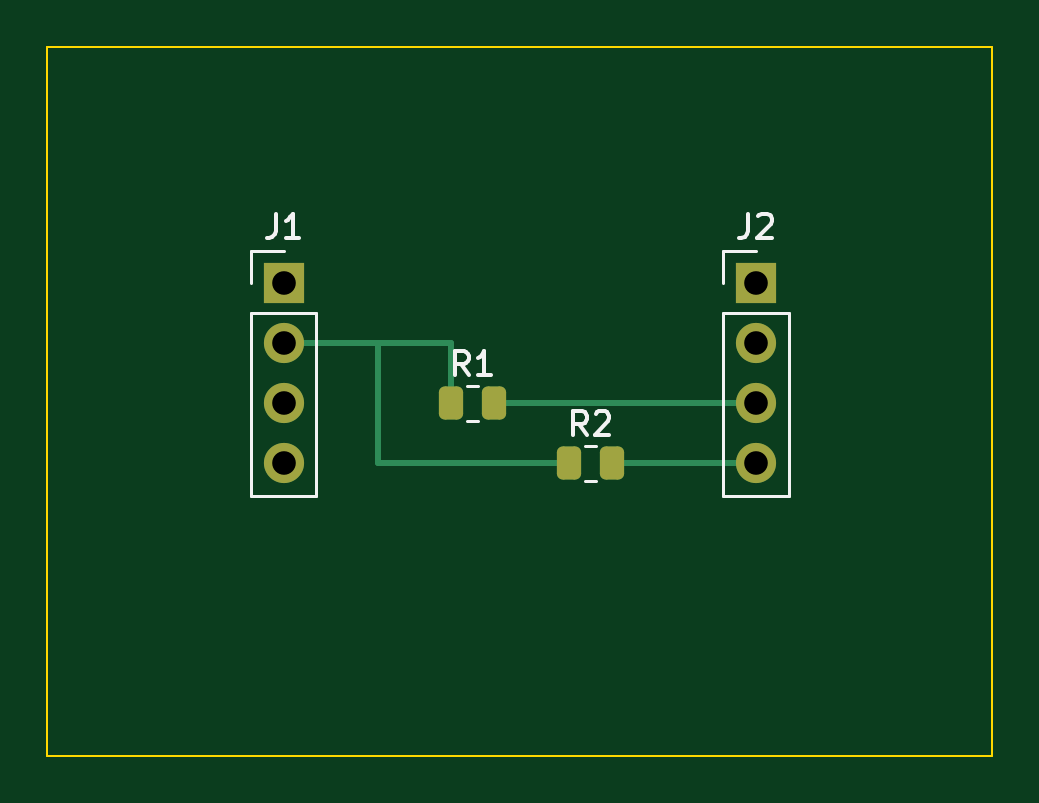
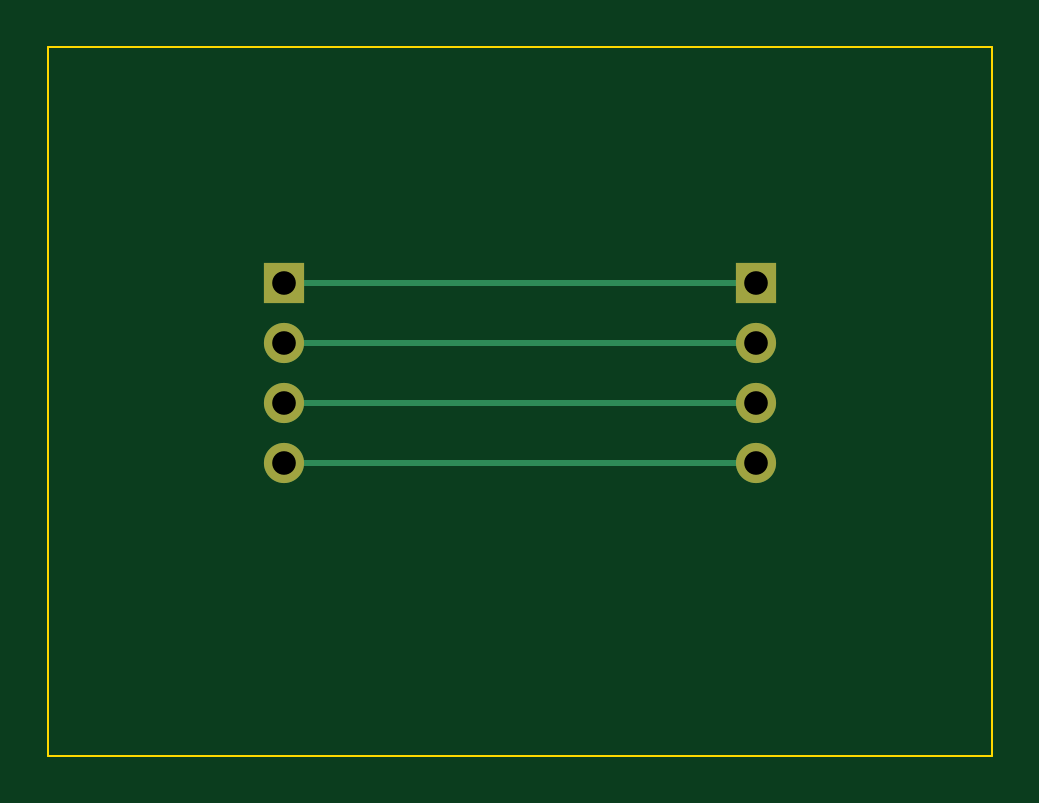
Circuit board: 8 layer files. Board 40.0 x 30.0 mm.
- bottom_copper: candidate-B_Cu.gbl (1418 bytes)
- bottom_mask: candidate-B_Mask.gbs (752 bytes)
- outline: candidate-Edge_Cuts.gm1 (616 bytes)
- top_copper: candidate-F_Cu.gtl (2499 bytes)
- top_mask: candidate-F_Mask.gts (1537 bytes)
- top_silk: candidate-F_Silkscreen.gto (4224 bytes)
- drill: candidate-NPTH.drl (264 bytes)
- drill: candidate-PTH.drl (422 bytes)

=== bottom_copper: candidate-B_Cu.gbl ===
%TF.GenerationSoftware,KiCad,Pcbnew,10.0.6*%
%TF.CreationDate,2026-09-26T18:11:17+08:00*%
%TF.ProjectId,candidate,63616e64-6964-4617-9465-2e6b69636164,rev?*%
%TF.SameCoordinates,Original*%
%TF.FileFunction,Copper,L2,Bot*%
%TF.FilePolarity,Positive*%
%FSLAX46Y46*%
G04 Gerber Fmt 4.6, Leading zero omitted, Abs format (unit mm)*
G04 Created by KiCad (PCBNEW 10.0.6) date 2026-09-26 18:11:17*
%MOMM*%
%LPD*%
G01*
G04 APERTURE LIST*
%TA.AperFunction,ComponentPad*%
%ADD10R,1.700000X1.700000*%
%TD*%
%TA.AperFunction,ComponentPad*%
%ADD11C,1.700000*%
%TD*%
%TA.AperFunction,Conductor*%
%ADD12C,0.250000*%
%TD*%
G04 APERTURE END LIST*
D10*
%TO.P,J1,1*%
%TO.N,Net-(J1-GND)*%
X10000000Y-10000000D03*
D11*
%TO.P,J1,2*%
%TO.N,Net-(J1-VCC)*%
X10000000Y-12540000D03*
%TO.P,J1,3*%
%TO.N,Net-(J1-SDA)*%
X10000000Y-15080000D03*
%TO.P,J1,4*%
%TO.N,Net-(J1-SCL)*%
X10000000Y-17620000D03*
%TD*%
D10*
%TO.P,J2,1*%
%TO.N,Net-(J1-GND)*%
X30000000Y-10000000D03*
D11*
%TO.P,J2,2*%
%TO.N,Net-(J1-VCC)*%
X30000000Y-12540000D03*
%TO.P,J2,3*%
%TO.N,Net-(J1-SDA)*%
X30000000Y-15080000D03*
%TO.P,J2,4*%
%TO.N,Net-(J1-SCL)*%
X30000000Y-17620000D03*
%TD*%
%TO.N,Net-(J1-GND)*%
D12*
X10000000Y-10000000D02*
X30000000Y-10000000D01*
%TO.N,Net-(J1-VCC)*%
X10000000Y-12540000D02*
X30000000Y-12540000D01*
%TO.N,Net-(J1-SDA)*%
X10000000Y-15080000D02*
X30000000Y-15080000D01*
%TO.N,Net-(J1-SCL)*%
X10000000Y-17620000D02*
X30000000Y-17620000D01*
%TD*%
M02*

=== bottom_mask: candidate-B_Mask.gbs ===
%TF.GenerationSoftware,KiCad,Pcbnew,10.0.6*%
%TF.CreationDate,2026-09-26T18:11:17+08:00*%
%TF.ProjectId,candidate,63616e64-6964-4617-9465-2e6b69636164,rev?*%
%TF.SameCoordinates,Original*%
%TF.FileFunction,Soldermask,Bot*%
%TF.FilePolarity,Negative*%
%FSLAX46Y46*%
G04 Gerber Fmt 4.6, Leading zero omitted, Abs format (unit mm)*
G04 Created by KiCad (PCBNEW 10.0.6) date 2026-09-26 18:11:17*
%MOMM*%
%LPD*%
G01*
G04 APERTURE LIST*
%ADD10R,1.700000X1.700000*%
%ADD11C,1.700000*%
G04 APERTURE END LIST*
D10*
%TO.C,J1*%
X10000000Y-10000000D03*
D11*
X10000000Y-12540000D03*
X10000000Y-15080000D03*
X10000000Y-17620000D03*
%TD*%
D10*
%TO.C,J2*%
X30000000Y-10000000D03*
D11*
X30000000Y-12540000D03*
X30000000Y-15080000D03*
X30000000Y-17620000D03*
%TD*%
M02*

=== outline: candidate-Edge_Cuts.gm1 ===
%TF.GenerationSoftware,KiCad,Pcbnew,10.0.6*%
%TF.CreationDate,2026-09-26T18:11:17+08:00*%
%TF.ProjectId,candidate,63616e64-6964-4617-9465-2e6b69636164,rev?*%
%TF.SameCoordinates,Original*%
%TF.FileFunction,Profile,NP*%
%FSLAX46Y46*%
G04 Gerber Fmt 4.6, Leading zero omitted, Abs format (unit mm)*
G04 Created by KiCad (PCBNEW 10.0.6) date 2026-09-26 18:11:17*
%MOMM*%
%LPD*%
G01*
G04 APERTURE LIST*
%TA.AperFunction,Profile*%
%ADD10C,0.100000*%
%TD*%
G04 APERTURE END LIST*
D10*
X0Y0D02*
X40000000Y0D01*
X40000000Y0D02*
X40000000Y-30000000D01*
X40000000Y-30000000D02*
X0Y-30000000D01*
X0Y-30000000D02*
X0Y0D01*
M02*

=== top_copper: candidate-F_Cu.gtl (2499 bytes, source withheld) ===
=== top_mask: candidate-F_Mask.gts (1537 bytes, source withheld) ===
=== top_silk: candidate-F_Silkscreen.gto ===
%TF.GenerationSoftware,KiCad,Pcbnew,10.0.6*%
%TF.CreationDate,2026-09-26T18:11:17+08:00*%
%TF.ProjectId,candidate,63616e64-6964-4617-9465-2e6b69636164,rev?*%
%TF.SameCoordinates,Original*%
%TF.FileFunction,Legend,Top*%
%TF.FilePolarity,Positive*%
%FSLAX46Y46*%
G04 Gerber Fmt 4.6, Leading zero omitted, Abs format (unit mm)*
G04 Created by KiCad (PCBNEW 10.0.6) date 2026-09-26 18:11:17*
%MOMM*%
%LPD*%
G01*
G04 APERTURE LIST*
%ADD10C,0.150000*%
%ADD11C,0.120000*%
G04 APERTURE END LIST*
D10*
X9666666Y-7074819D02*
X9666666Y-7789104D01*
X9666666Y-7789104D02*
X9619047Y-7931961D01*
X9619047Y-7931961D02*
X9523809Y-8027200D01*
X9523809Y-8027200D02*
X9380952Y-8074819D01*
X9380952Y-8074819D02*
X9285714Y-8074819D01*
X10666666Y-8074819D02*
X10095238Y-8074819D01*
X10380952Y-8074819D02*
X10380952Y-7074819D01*
X10380952Y-7074819D02*
X10285714Y-7217676D01*
X10285714Y-7217676D02*
X10190476Y-7312914D01*
X10190476Y-7312914D02*
X10095238Y-7360533D01*
X29666666Y-7074819D02*
X29666666Y-7789104D01*
X29666666Y-7789104D02*
X29619047Y-7931961D01*
X29619047Y-7931961D02*
X29523809Y-8027200D01*
X29523809Y-8027200D02*
X29380952Y-8074819D01*
X29380952Y-8074819D02*
X29285714Y-8074819D01*
X30095238Y-7170057D02*
X30142857Y-7122438D01*
X30142857Y-7122438D02*
X30238095Y-7074819D01*
X30238095Y-7074819D02*
X30476190Y-7074819D01*
X30476190Y-7074819D02*
X30571428Y-7122438D01*
X30571428Y-7122438D02*
X30619047Y-7170057D01*
X30619047Y-7170057D02*
X30666666Y-7265295D01*
X30666666Y-7265295D02*
X30666666Y-7360533D01*
X30666666Y-7360533D02*
X30619047Y-7503390D01*
X30619047Y-7503390D02*
X30047619Y-8074819D01*
X30047619Y-8074819D02*
X30666666Y-8074819D01*
X17833333Y-13884819D02*
X17500000Y-13408628D01*
X17261905Y-13884819D02*
X17261905Y-12884819D01*
X17261905Y-12884819D02*
X17642857Y-12884819D01*
X17642857Y-12884819D02*
X17738095Y-12932438D01*
X17738095Y-12932438D02*
X17785714Y-12980057D01*
X17785714Y-12980057D02*
X17833333Y-13075295D01*
X17833333Y-13075295D02*
X17833333Y-13218152D01*
X17833333Y-13218152D02*
X17785714Y-13313390D01*
X17785714Y-13313390D02*
X17738095Y-13361009D01*
X17738095Y-13361009D02*
X17642857Y-13408628D01*
X17642857Y-13408628D02*
X17261905Y-13408628D01*
X18785714Y-13884819D02*
X18214286Y-13884819D01*
X18500000Y-13884819D02*
X18500000Y-12884819D01*
X18500000Y-12884819D02*
X18404762Y-13027676D01*
X18404762Y-13027676D02*
X18309524Y-13122914D01*
X18309524Y-13122914D02*
X18214286Y-13170533D01*
X22833333Y-16424819D02*
X22500000Y-15948628D01*
X22261905Y-16424819D02*
X22261905Y-15424819D01*
X22261905Y-15424819D02*
X22642857Y-15424819D01*
X22642857Y-15424819D02*
X22738095Y-15472438D01*
X22738095Y-15472438D02*
X22785714Y-15520057D01*
X22785714Y-15520057D02*
X22833333Y-15615295D01*
X22833333Y-15615295D02*
X22833333Y-15758152D01*
X22833333Y-15758152D02*
X22785714Y-15853390D01*
X22785714Y-15853390D02*
X22738095Y-15901009D01*
X22738095Y-15901009D02*
X22642857Y-15948628D01*
X22642857Y-15948628D02*
X22261905Y-15948628D01*
X23214286Y-15520057D02*
X23261905Y-15472438D01*
X23261905Y-15472438D02*
X23357143Y-15424819D01*
X23357143Y-15424819D02*
X23595238Y-15424819D01*
X23595238Y-15424819D02*
X23690476Y-15472438D01*
X23690476Y-15472438D02*
X23738095Y-15520057D01*
X23738095Y-15520057D02*
X23785714Y-15615295D01*
X23785714Y-15615295D02*
X23785714Y-15710533D01*
X23785714Y-15710533D02*
X23738095Y-15853390D01*
X23738095Y-15853390D02*
X23166667Y-16424819D01*
X23166667Y-16424819D02*
X23785714Y-16424819D01*
%TO.C,J1*%
D11*
X8620000Y-8620000D02*
X10000000Y-8620000D01*
X8620000Y-10000000D02*
X8620000Y-8620000D01*
X8620000Y-11270000D02*
X8620000Y-19000000D01*
X8620000Y-11270000D02*
X11380000Y-11270000D01*
X8620000Y-19000000D02*
X11380000Y-19000000D01*
X11380000Y-11270000D02*
X11380000Y-19000000D01*
%TO.C,J2*%
X28620000Y-8620000D02*
X30000000Y-8620000D01*
X28620000Y-10000000D02*
X28620000Y-8620000D01*
X28620000Y-11270000D02*
X28620000Y-19000000D01*
X28620000Y-11270000D02*
X31380000Y-11270000D01*
X28620000Y-19000000D02*
X31380000Y-19000000D01*
X31380000Y-11270000D02*
X31380000Y-19000000D01*
%TO.C,R1*%
X17772936Y-14345000D02*
X18227064Y-14345000D01*
X17772936Y-15815000D02*
X18227064Y-15815000D01*
%TO.C,R2*%
X22772936Y-16885000D02*
X23227064Y-16885000D01*
X22772936Y-18355000D02*
X23227064Y-18355000D01*
%TD*%
M02*

=== drill: candidate-NPTH.drl ===
M48
; DRILL file KiCad 10.0.6 date 2026-09-26T18:11:18
; FORMAT={-:-/ absolute / metric / decimal}
; #@! TF.CreationDate,2026-09-26T18:11:18+08:00
; #@! TF.GenerationSoftware,Kicad,Pcbnew,10.0.6
; #@! TF.FileFunction,NonPlated,1,2,NPTH
FMAT,2
METRIC
%
G90
G05
M30

=== drill: candidate-PTH.drl ===
M48
; DRILL file KiCad 10.0.6 date 2026-09-26T18:11:18
; FORMAT={-:-/ absolute / metric / decimal}
; #@! TF.CreationDate,2026-09-26T18:11:18+08:00
; #@! TF.GenerationSoftware,Kicad,Pcbnew,10.0.6
; #@! TF.FileFunction,Plated,1,2,PTH
FMAT,2
METRIC
; #@! TA.AperFunction,Plated,PTH,ComponentDrill
T1C1.000
%
G90
G05
T1
X10.0Y-10.0
X10.0Y-12.54
X10.0Y-15.08
X10.0Y-17.62
X30.0Y-10.0
X30.0Y-12.54
X30.0Y-15.08
X30.0Y-17.62
M30
